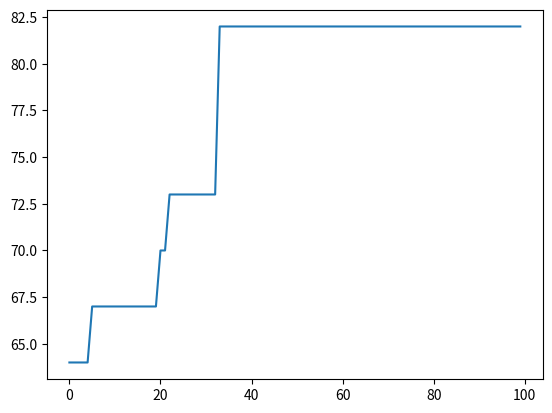

The script that saved this image:
import numpy as np
import matplotlib.pyplot as plt

n = 20
pop_size = 100
n_genes = n
half = n // 2
n_generations = 100
mutation_rate = 1/ (50*n_genes)
mutation = True
elitism = True
crossover = True
select_fitness = np.zeros(n_generations)

def generate_relationship_matrix(n):
    matrix = np.random.choice([-1, 1], size=(n, n))
    matrix = np.triu(matrix) + np.triu(matrix, k=1).T
    np.fill_diagonal(matrix, 0)
    return matrix

def generate_group(n, pop_size):
    population = np.zeros((pop_size, n))
    population[:, half:] = 1
    for row in population:
        np.random.shuffle(row)
    return population

def get_index(row):
    population1 = np.where(row == 0)[0]
    population2 = np.where(row == 1)[0]
    return population1, population2

def get_fitness(groups):
    fitness = np.zeros(pop_size)
    for idx, group in enumerate(groups):
        group1, group2 = get_index(group) # get the No. friends in every group
        fitness[idx] += np.sum(relation[group1, :][:, group1])  # 1*1*1 or 1*(-1)*1
        fitness[idx] -= np.sum(relation[group1, :][:, group2])  # (-1)*1*(-1) or (-1)*1*1
        fitness[idx] += np.sum(relation[group2, :][:, group2])  # 1*1*1 or 1*(-1)*1
    return fitness

def choose_by_wheel():
    wheel = np.cumsum(range(pop_size))
    max_wheel = sum(range(pop_size))
    pick_1 = np.random.rand() * max_wheel
    idx_1 = idx_2 = 0
    while pick_1 > wheel[idx_1]:
        idx_1 += 1
    pick_2 = np.random.rand() * max_wheel
    while pick_2 > wheel[idx_2]:
        idx_2 += 1
    return idx_1, idx_2

# create the relationshop and 100 plans
relation = generate_relationship_matrix(n)
groups = generate_group(n, pop_size)
fitness = get_fitness(groups)
ranked_fitness = np.argsort(fitness) # sort fitness
new_fitness = np.zeros(pop_size)
new_groups = generate_group(n, pop_size)

for j in range(n_generations):
    max_idx = ranked_fitness[-1]
    new_groups[0, :] = groups[max_idx, :]
    new_fitness[0] = fitness[max_idx]

    if elitism: start = 1
    else: start = 0
    for i in range(start, pop_size):
        idx_1, idx_2 = choose_by_wheel()
        idx_1 = ranked_fitness[idx_1]
        idx_2 = ranked_fitness[idx_2]
        if crossover:
            parent_1 = groups[idx_1, :half]
            parent_2 = groups[idx_2, half:]
            child = np.hstack((parent_1, parent_2))
        else:
            idx = max(idx_1, idx_2)
            child = groups[idx, :]

        if mutation:
            for idx in range(len(child)):
                if np.random.rand() < mutation_rate:
                    child[idx] = 1 - child[idx]

        new_groups[i, :] = child

    new_fitness = get_fitness(new_groups)
    groups = new_groups
    ranked_fitness = np.argsort(new_fitness)
    select_fitness[j] = new_fitness[ranked_fitness[-1]]

plt.plot(select_fitness)
plt.show()
